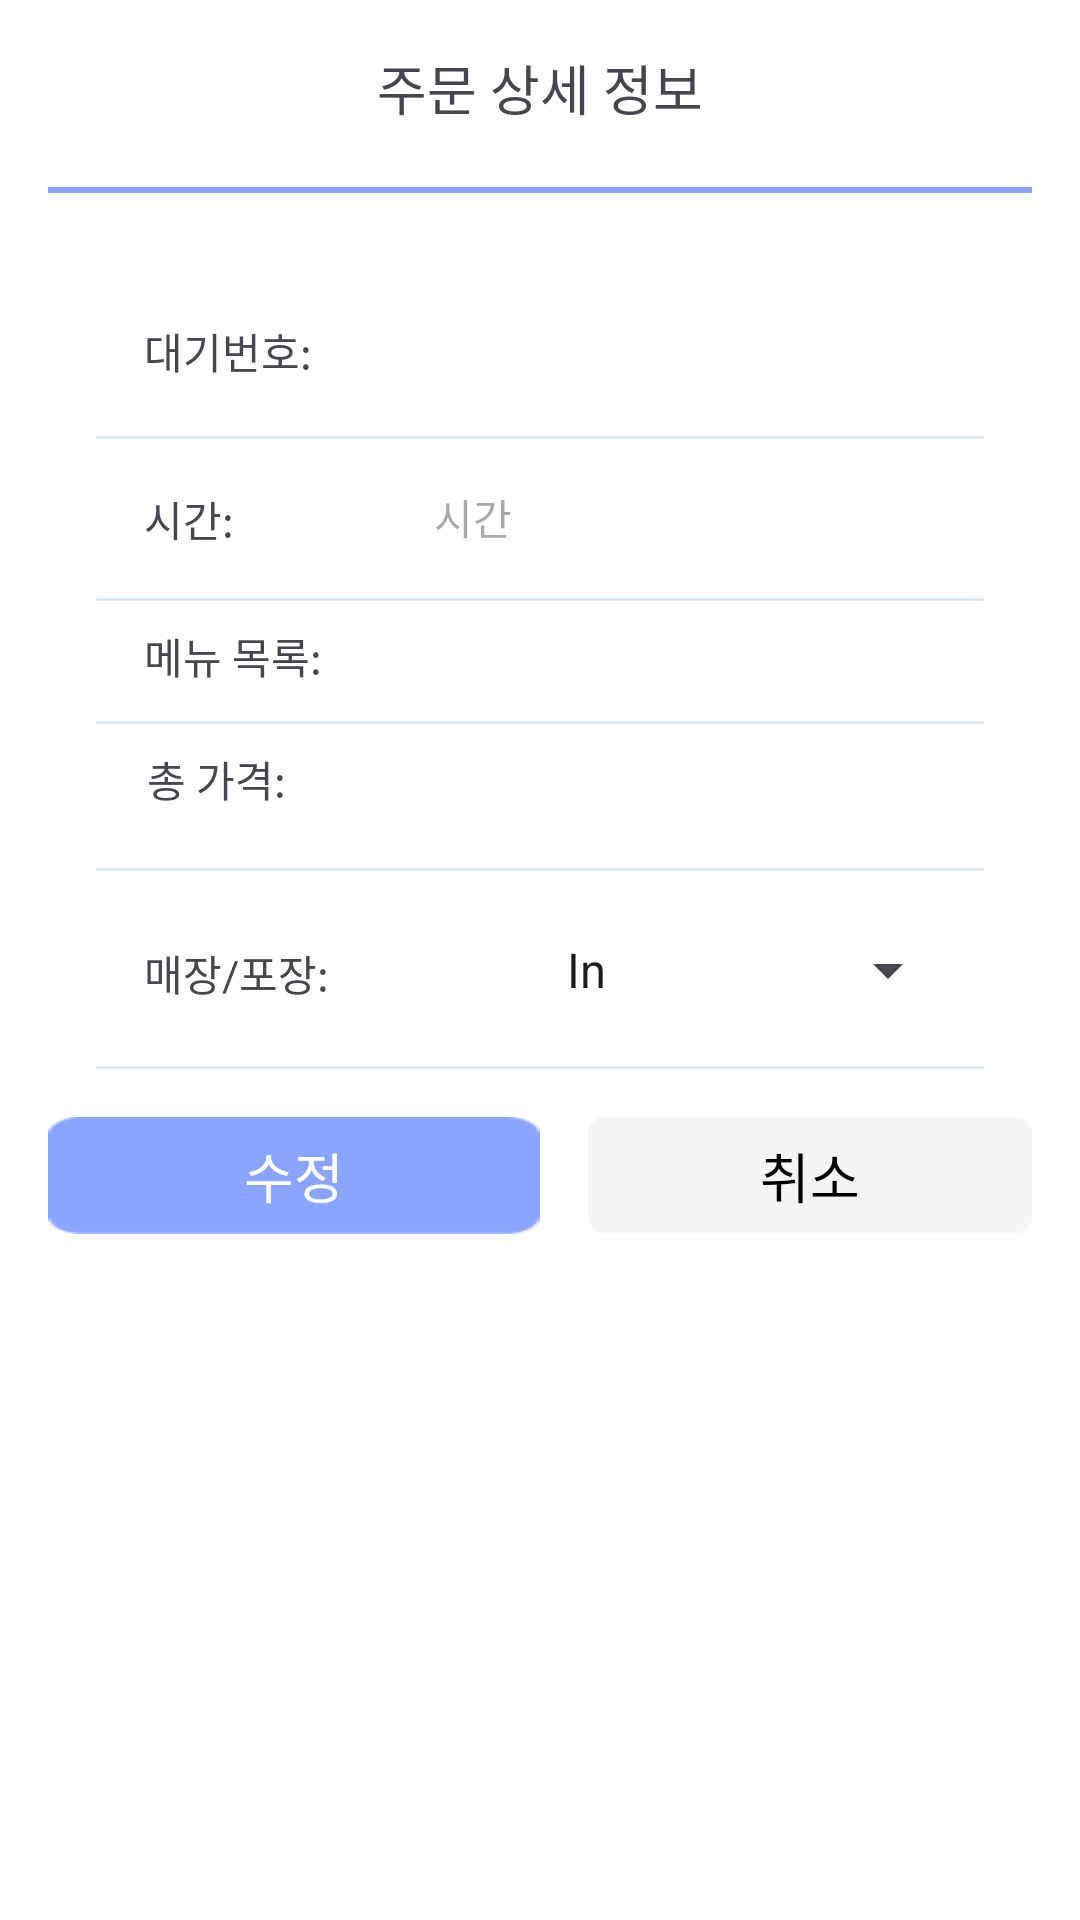

Reconstruct the res/layout file that produces this screen, plus the resources it refers to.
<!-- AndroidManifest.xml: application theme Theme.MyApplication -->
<!-- res/layout/ceo_orderchange_modification_dialog.xml -->
<?xml version="1.0" encoding="utf-8"?>
<LinearLayout xmlns:android="http://schemas.android.com/apk/res/android"
    xmlns:tools="http://schemas.android.com/tools"
    android:layout_width="match_parent"
    android:layout_height="wrap_content"
    xmlns:app="http://schemas.android.com/apk/res-auto"
    android:orientation="vertical"
    android:padding="16dp"
    android:background="@android:color/white"
    android:gravity="center_horizontal">

    <TextView
        android:id="@+id/textViewOrderTitle"
        android:layout_width="match_parent"
        android:layout_height="wrap_content"
        android:text="주문 상세 정보"
        android:textAlignment="center"
        android:textSize="18sp"
        android:layout_marginBottom="16dp"/>


    
    <View
        android:layout_width="match_parent"
        android:layout_height="2dp"
        android:background="@color/lightBlue"
        android:layout_marginTop="4dp"
        android:layout_marginBottom="8dp"/>


    <LinearLayout
        android:layout_width="match_parent"
        android:layout_height="wrap_content"
        android:orientation="vertical"
        android:gravity="start"
        android:padding="16dp">

        <androidx.constraintlayout.widget.ConstraintLayout
            android:layout_width="match_parent"
            android:layout_height="57dp"
            android:padding="8dp">

            <TextView
                android:id="@+id/textViewLabelWaitNumber"
                android:layout_width="wrap_content"
                android:layout_height="wrap_content"
                android:layout_marginStart="8dp"
                android:text="대기번호:"
                app:layout_constraintBottom_toBottomOf="parent"
                app:layout_constraintStart_toStartOf="parent"
                app:layout_constraintTop_toTopOf="parent" />

            <TextView
                android:id="@+id/textViewWaitNumber"
                android:layout_width="45dp"
                android:layout_height="27dp"
                android:layout_marginStart="10dp"
                android:gravity="center"
                app:layout_constraintBottom_toBottomOf="@+id/textViewLabelWaitNumber"
                app:layout_constraintStart_toEndOf="@+id/textViewLabelWaitNumber"
                app:layout_constraintTop_toTopOf="@+id/textViewLabelWaitNumber" />
        </androidx.constraintlayout.widget.ConstraintLayout>

        <ImageView
            android:layout_width="match_parent"
            android:layout_height="1dp"
            android:background="@drawable/line2" />


        <androidx.constraintlayout.widget.ConstraintLayout
            android:layout_width="match_parent"
            android:layout_height="53dp"
            android:padding="8dp">

            <TextView
                android:id="@+id/textViewLabelTime"
                android:layout_width="wrap_content"
                android:layout_height="wrap_content"
                android:layout_marginStart="8dp"
                android:text="시간:"
                app:layout_constraintBottom_toBottomOf="parent"
                app:layout_constraintStart_toStartOf="parent"
                app:layout_constraintTop_toTopOf="parent" />

            <TextView
                android:id="@+id/textViewTime"
                android:layout_width="150dp"
                android:layout_height="48dp"
                android:paddingTop="13dp"
                android:paddingBottom="6dp"
                android:clickable="true"
                android:focusable="true"
                android:hint="시간"
                android:onClick="onTimeTextViewClick"
                android:textAlignment="viewStart"
                app:layout_constraintBottom_toBottomOf="@id/textViewLabelTime"
                app:layout_constraintEnd_toEndOf="parent"
                app:layout_constraintHorizontal_bias="0.648"
                app:layout_constraintStart_toEndOf="@id/textViewLabelTime"
                app:layout_constraintTop_toTopOf="@id/textViewLabelTime"
                app:layout_constraintVertical_bias="0.518"
                android:layout_marginStart="20dp"
                />
        </androidx.constraintlayout.widget.ConstraintLayout>

        <ImageView
            android:layout_width="match_parent"
            android:layout_height="1dp"
            android:background="@drawable/line2" />

        <androidx.constraintlayout.widget.ConstraintLayout
            android:layout_width="match_parent"
            android:layout_height="match_parent"
            android:padding="8dp">

            

            <TextView
                android:id="@+id/textViewLabelMenu"
                android:layout_width="70dp"
                android:layout_height="24dp"
                android:layout_marginStart="8dp"
                android:text="메뉴 목록:"
                android:textAlignment="viewStart"
                app:layout_constraintBottom_toBottomOf="parent"
                app:layout_constraintStart_toStartOf="parent"
                app:layout_constraintTop_toTopOf="parent"
                app:layout_constraintVertical_bias="0.0" />

            <LinearLayout
                android:id="@+id/spinnerContainer"
                android:layout_width="0dp"
                android:layout_height="wrap_content"
                android:layout_marginStart="8dp"
                android:orientation="vertical"
                app:layout_constraintStart_toEndOf="@+id/textViewLabelMenu"
                app:layout_constraintEnd_toEndOf="parent"
                app:layout_constraintTop_toTopOf="parent"
                app:layout_constraintBottom_toBottomOf="parent"
                app:layout_constraintVertical_bias="0.5"> 
                
            </LinearLayout>
        </androidx.constraintlayout.widget.ConstraintLayout>






        <ImageView
            android:layout_width="match_parent"
            android:layout_height="1dp"
            android:background="@drawable/line2" />

        <androidx.constraintlayout.widget.ConstraintLayout
            android:layout_width="match_parent"
            android:layout_height="48dp"
            android:padding="8dp">

            <TextView
                android:id="@+id/textViewLabelTotalPrice"
                android:layout_width="wrap_content"
                android:layout_height="23dp"
                android:text="총 가격:"
                android:textAlignment="viewStart"
                app:layout_constraintBottom_toBottomOf="parent"
                app:layout_constraintStart_toStartOf="parent"
            app:layout_constraintTop_toTopOf="parent"
            app:layout_constraintVertical_bias="0.0"
            android:layout_marginStart="9dp"
            />

            <TextView
                android:id="@+id/textViewTotalPrice"
                android:layout_width="100dp"
            android:layout_height="19dp"
            android:textAlignment="viewStart"
            app:layout_constraintBottom_toBottomOf="@+id/textViewLabelTotalPrice"
            app:layout_constraintStart_toEndOf="@+id/textViewLabelTotalPrice"
            app:layout_constraintTop_toTopOf="@+id/textViewLabelTotalPrice"
            android:layout_marginStart="45dp"
            />


        </androidx.constraintlayout.widget.ConstraintLayout>

        <ImageView
            android:layout_width="match_parent"
            android:layout_height="1dp"
            android:background="@drawable/line2" />



        <androidx.constraintlayout.widget.ConstraintLayout
            android:layout_width="match_parent"
            android:layout_height="wrap_content"
            android:padding="8dp">

            <TextView
                android:id="@+id/textViewLabelInOrTakeout"
                android:layout_width="133dp"
                android:layout_height="19dp"
                android:text="매장/포장:"
                android:textAlignment="viewStart"
                android:layout_marginStart="8dp"
                app:layout_constraintBottom_toBottomOf="parent"
                app:layout_constraintEnd_toStartOf="@+id/spinnerInOrTakeout"
                app:layout_constraintStart_toStartOf="parent"
                app:layout_constraintTop_toTopOf="parent"
                app:layout_constraintVertical_bias="0.517" />

            <Spinner
                android:id="@+id/spinnerInOrTakeout"
                android:layout_width="0dp"
                android:layout_height="48dp"
                android:entries="@array/in_or_takeout_options"
                app:layout_constraintStart_toEndOf="@+id/textViewLabelInOrTakeout"
                app:layout_constraintEnd_toEndOf="parent"
                app:layout_constraintTop_toTopOf="@+id/textViewLabelInOrTakeout"
                app:layout_constraintBottom_toBottomOf="@+id/textViewLabelInOrTakeout"/>
        </androidx.constraintlayout.widget.ConstraintLayout>


        <ImageView
            android:layout_width="match_parent"
            android:layout_height="1dp"
            android:background="@drawable/line2" />

    </LinearLayout>

    <LinearLayout
        android:layout_width="match_parent"
        android:layout_height="wrap_content"
        android:orientation="horizontal"
        android:gravity="center"
        android:weightSum="2">

        <TextView
            android:id="@+id/buttonconfirm"
            android:layout_width="16dp"
            android:layout_height="39dp"
            android:layout_gravity="center"
            android:layout_marginEnd="8dp"
            android:layout_weight="1"
            android:background="@drawable/button"
            android:gravity="center"
            android:text="수정"
            android:textColor="#ffffff"
            android:textSize="18sp" />  

        <TextView
            android:id="@+id/buttoncancel"
            android:layout_width="0dp"
            android:layout_height="39dp"
            android:layout_gravity="center"
            android:layout_weight="1"
            android:background="@drawable/emptybox"
            android:text="취소"
            android:textColor="#000000"
            android:textSize="18sp"
            android:gravity="center"
            android:layout_marginStart="8dp" />  

    </LinearLayout>
</LinearLayout>
<!-- resources referenced by this layout -->
<resources>
  <string-array name="in_or_takeout_options">
          <item>In</item>
          <item>TakeOut</item>
      </string-array>
  <color name="lightBlue">#8BA4FE</color>
  <!-- drawable button: png bitmap (drawable, 487 bytes) -->
  <!-- drawable emptybox: png bitmap (drawable, 533 bytes) -->
  <!-- drawable line2: png bitmap (drawable, 96 bytes) -->
  <style name="Theme.MyApplication" parent="Base.Theme.MyApplication" />
  <style name="Base.Theme.MyApplication" parent="Theme.Material3.DayNight.NoActionBar">
          
          
      </style>
</resources>
